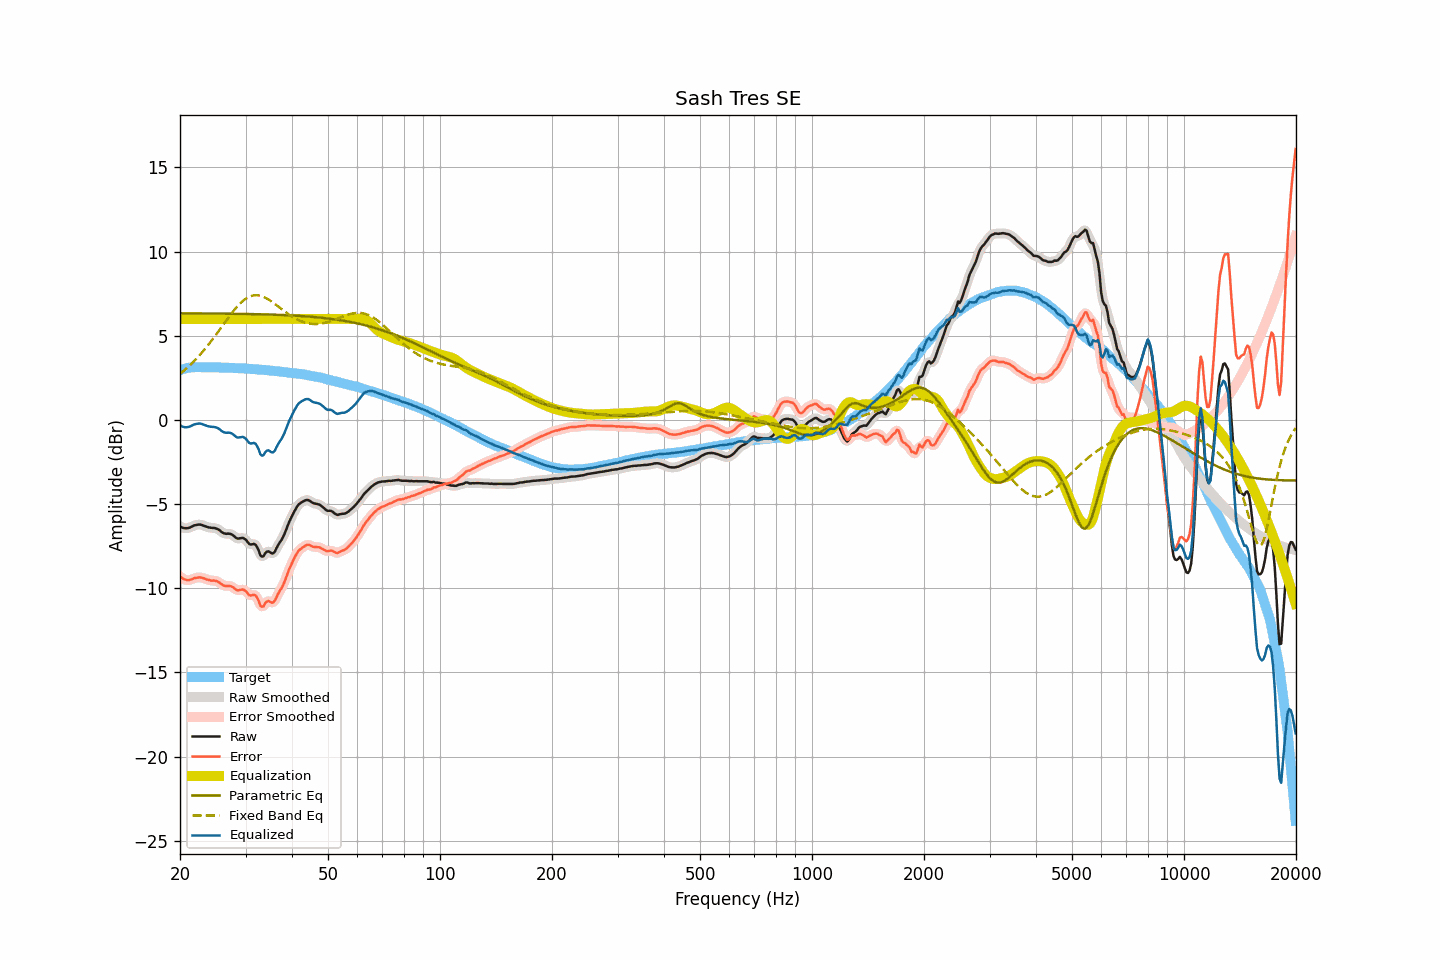

The file beside this chart, header and first rows:
frequency, raw, smoothed, error, error_smoothed, equalization, parametric_eq, fixed_band_eq, equalized_raw, equalized_smoothed, target
20.00, -6.32, -6.32, -9.29, -9.29, 6.00, 6.33, 2.74, -0.32, -0.32, 2.97
20.20, -6.37, -6.37, -9.37, -9.37, 6.00, 6.33, 2.81, -0.37, -0.37, 3.00
20.40, -6.41, -6.41, -9.44, -9.43, 6.00, 6.33, 2.89, -0.41, -0.41, 3.03
20.61, -6.43, -6.43, -9.47, -9.48, 6.00, 6.33, 2.98, -0.43, -0.43, 3.04
20.81, -6.43, -6.43, -9.51, -9.51, 6.00, 6.33, 3.06, -0.43, -0.43, 3.07
21.02, -6.42, -6.42, -9.52, -9.52, 6.00, 6.33, 3.15, -0.42, -0.42, 3.10
21.23, -6.39, -6.39, -9.50, -9.50, 6.00, 6.33, 3.24, -0.39, -0.39, 3.11
21.44, -6.35, -6.35, -9.47, -9.47, 6.00, 6.33, 3.33, -0.35, -0.35, 3.12
21.66, -6.30, -6.30, -9.43, -9.43, 6.00, 6.33, 3.42, -0.30, -0.30, 3.13
21.87, -6.26, -6.27, -9.39, -9.40, 6.00, 6.33, 3.52, -0.26, -0.27, 3.13
22.09, -6.24, -6.24, -9.38, -9.37, 6.00, 6.33, 3.62, -0.24, -0.24, 3.14
22.31, -6.22, -6.22, -9.36, -9.36, 6.00, 6.33, 3.72, -0.22, -0.22, 3.14
22.54, -6.21, -6.21, -9.35, -9.35, 6.00, 6.33, 3.83, -0.21, -0.21, 3.14
22.76, -6.22, -6.23, -9.36, -9.36, 6.00, 6.33, 3.94, -0.22, -0.23, 3.14
22.99, -6.25, -6.25, -9.38, -9.38, 6.00, 6.33, 4.05, -0.25, -0.25, 3.13
23.22, -6.29, -6.29, -9.42, -9.41, 6.00, 6.33, 4.16, -0.29, -0.29, 3.13
23.45, -6.32, -6.32, -9.45, -9.45, 6.00, 6.33, 4.27, -0.32, -0.32, 3.13
23.69, -6.36, -6.36, -9.49, -9.48, 6.00, 6.33, 4.39, -0.36, -0.36, 3.13
23.92, -6.38, -6.38, -9.51, -9.51, 6.00, 6.32, 4.51, -0.38, -0.38, 3.13
24.16, -6.40, -6.40, -9.54, -9.53, 6.00, 6.32, 4.64, -0.40, -0.40, 3.13
24.40, -6.41, -6.41, -9.54, -9.54, 6.00, 6.32, 4.76, -0.41, -0.41, 3.13
24.65, -6.41, -6.42, -9.53, -9.54, 6.00, 6.32, 4.89, -0.41, -0.42, 3.12
24.89, -6.43, -6.43, -9.55, -9.55, 6.00, 6.32, 5.02, -0.43, -0.43, 3.12
25.14, -6.46, -6.46, -9.58, -9.58, 6.00, 6.32, 5.15, -0.46, -0.46, 3.12
25.39, -6.51, -6.52, -9.63, -9.64, 6.00, 6.32, 5.28, -0.51, -0.52, 3.12
25.65, -6.58, -6.58, -9.70, -9.70, 6.00, 6.32, 5.41, -0.58, -0.58, 3.12
25.91, -6.66, -6.66, -9.77, -9.77, 6.00, 6.32, 5.54, -0.66, -0.66, 3.11
26.16, -6.72, -6.71, -9.83, -9.82, 6.00, 6.32, 5.68, -0.72, -0.71, 3.11
26.43, -6.75, -6.75, -9.86, -9.85, 6.00, 6.32, 5.81, -0.75, -0.75, 3.11
26.69, -6.76, -6.76, -9.86, -9.86, 6.00, 6.32, 5.94, -0.76, -0.76, 3.10
26.96, -6.75, -6.76, -9.85, -9.86, 6.00, 6.31, 6.07, -0.75, -0.76, 3.10
27.23, -6.76, -6.76, -9.86, -9.87, 6.00, 6.31, 6.20, -0.76, -0.76, 3.10
27.50, -6.79, -6.80, -9.89, -9.89, 6.00, 6.31, 6.32, -0.79, -0.80, 3.10
27.77, -6.85, -6.86, -9.94, -9.95, 6.00, 6.31, 6.45, -0.85, -0.86, 3.09
28.05, -6.93, -6.94, -10.02, -10.02, 6.00, 6.31, 6.56, -0.93, -0.94, 3.09
28.33, -7.01, -7.00, -10.09, -10.08, 6.00, 6.31, 6.68, -1.01, -1.00, 3.08
28.62, -7.05, -7.04, -10.12, -10.11, 6.00, 6.31, 6.79, -1.05, -1.04, 3.07
28.90, -7.03, -7.03, -10.10, -10.10, 6.00, 6.31, 6.88, -1.03, -1.03, 3.07
29.19, -7.02, -7.02, -10.08, -10.09, 6.00, 6.30, 6.98, -1.02, -1.02, 3.06
29.48, -7.00, -7.01, -10.07, -10.08, 6.00, 6.30, 7.06, -1.00, -1.01, 3.07
29.78, -7.05, -7.05, -10.11, -10.11, 6.00, 6.30, 7.14, -1.05, -1.05, 3.06
30.08, -7.12, -7.13, -10.18, -10.19, 6.00, 6.30, 7.21, -1.12, -1.13, 3.06
30.38, -7.24, -7.24, -10.28, -10.29, 6.00, 6.30, 7.27, -1.24, -1.24, 3.04
30.68, -7.36, -7.34, -10.40, -10.37, 6.00, 6.30, 7.32, -1.36, -1.34, 3.04
30.99, -7.40, -7.38, -10.43, -10.41, 6.00, 6.29, 7.36, -1.40, -1.38, 3.03
31.30, -7.38, -7.38, -10.41, -10.41, 6.00, 6.29, 7.39, -1.38, -1.38, 3.03
31.61, -7.36, -7.38, -10.39, -10.40, 6.00, 6.29, 7.41, -1.36, -1.38, 3.03
31.93, -7.41, -7.43, -10.42, -10.44, 6.00, 6.29, 7.41, -1.41, -1.43, 3.01
32.24, -7.56, -7.58, -10.56, -10.58, 6.00, 6.29, 7.41, -1.56, -1.58, 3.00
32.57, -7.76, -7.79, -10.76, -10.79, 6.00, 6.28, 7.40, -1.76, -1.79, 3.00
32.89, -8.04, -7.99, -11.04, -10.99, 6.00, 6.28, 7.38, -2.04, -1.99, 3.00
33.22, -8.12, -8.09, -11.10, -11.07, 6.00, 6.28, 7.35, -2.12, -2.09, 2.98
33.55, -8.09, -8.06, -11.07, -11.04, 6.00, 6.28, 7.31, -2.09, -2.06, 2.98
33.89, -7.91, -7.94, -10.88, -10.91, 6.00, 6.27, 7.27, -1.91, -1.94, 2.97
34.23, -7.82, -7.85, -10.79, -10.81, 6.00, 6.27, 7.22, -1.82, -1.85, 2.96
34.57, -7.80, -7.82, -10.75, -10.77, 6.00, 6.27, 7.16, -1.80, -1.82, 2.95
34.92, -7.86, -7.86, -10.80, -10.80, 6.00, 6.26, 7.10, -1.86, -1.86, 2.94
35.27, -7.92, -7.91, -10.85, -10.84, 6.00, 6.26, 7.03, -1.92, -1.91, 2.93
35.62, -7.92, -7.90, -10.84, -10.82, 6.00, 6.26, 6.97, -1.92, -1.90, 2.92
35.97, -7.82, -7.80, -10.73, -10.71, 6.00, 6.25, 6.89, -1.82, -1.80, 2.91
... 635 more rows
